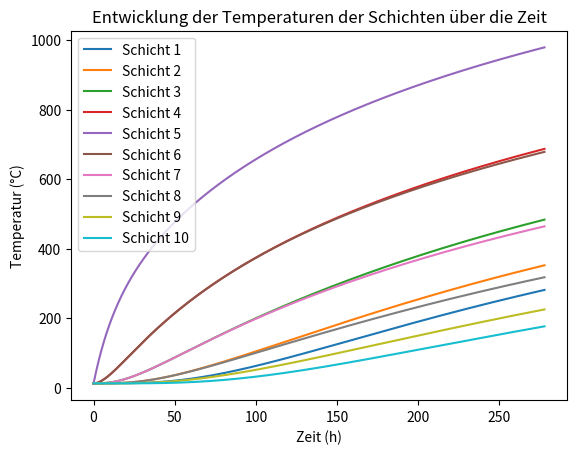

Recreate this plot in Python.
import math
import pandas as pd
import numpy as np
import matplotlib.pyplot as plt
from scipy.integrate import odeint

### Input:
n = 10                                         # Anzahl Schichten
T_ambient = 12                                 # Umgebungstemperatur in °C
T = 12                                         # Anfangstemperatur der Schichten in °C

### Geomotrie Tank:
height = 2                                     # Höhe Tank in m
diameter = 0.69                                # Durchmesser Tank in m
A_node = math.pi * (diameter/2)**2             # Grundfläche
volume = A_node * height                       # Volumen Tank in m^3
m_tank = volume * 1000                         # masse des Tanks 
height_node = height/n                         # höhe einer Schicht
m = m_tank / n                                 # masse einer einzelnen Schicht in kg

### Physikalische Größen:
lambda_w = 1.52                                 # Wasserleitfähigkeit in W/m*K
cw = 4190                                      # spezifische Wärmekapazität J/kg*K
U = 0.50                                       # Wärmedurchgangskoeffizient der Wand in W/M^2*K

#Heizstab
power_heater = 2000 #in Watt bzw J/s
heater_height = 1.1
tolerance = height_node

#Wärmeübertrager
heat_exchanger_inlet_height = 1
heat_exchanger_outlet_height = 1.2

### Erzeugerdaten:
T_s = 0                                  # Einspeisetemperatur in °C
m_s = 0                               # Massenstrom vom Erzeuger kg/s
### Verbraucherdaten:
T_l = 0                                  # Rücklauftemperatur des Verbrauchers in °C
m_l = 0                                     # Massenstrom vom verbraucher kg/s

### effektiver Massflow
m_e = m_s - m_l                                

### Diese Bedingungen beschreiben wie der Fluß im Tank ist für die Bilanzierung
### Befüllen -> delta_1 = 1 und delta_2 = 0
### Entladen -> delta_1 = 0 und delta_2 = 1
if m_e > 0:
    delta_1 = 1
else:
    delta_1 = 0
    
if m_e < 0:
    delta_2 = 1
else:
    delta_2 = 0

### Definition des Differentialgleichungssystems für die Energiegleichungen. T Temperatur und t die Zeit
def differentialgleichungen(T, t):      
    # dTdt ist die Änderungsrate (Ableitung)
    # mithilfe der Funktion wird ein Array erstellt mit gleicher Dimension wie T und die Einträge sind alle 0                  
    dTdt = np.zeros_like(T)
    heater_activated = False
    for i in range(n):
        # Bedingung für die Mantelfläche
        if i == 0 or i == n-1:
            A_lateral_i = math.pi * diameter * height_node + A_node
        else:
            A_lateral_i = math.pi * diameter * height_node
        # Heizstab 1:            
        if not heater_activated and abs(height - heater_height - (i* height_node)) <= tolerance:
            power_heater_i = 1
            heater_activated = True
        else:
            power_heater_i = 0
        # Oberste Schicht:
        if i == 0:
            dTdt[i] = (1 /(m * cw))*(+ m_s *cw * (T_s - T[i])      
                                     - U * A_lateral_i *   (T[i] - T_ambient)   
                                     + delta_2 *m_e*cw* (T[i] - T[i+1])         
                                     - ((A_node*lambda_w)/height_node)*(T[i] - T[i+1])
                                     + power_heater_i * power_heater)
        # Unterste Schicht:    
        elif i == n-1:
            dTdt[i] = (1 /(m * cw))*(+ m_l *cw * (T_l - T[i])  
                                     - U * A_lateral_i *   (T[i] - T_ambient)   
                                     + delta_1 *m_e*cw* (T[i-1] - T[i])        
                                     + ((A_node*lambda_w)/height_node)*(T[i-1] - T[i])
                                     + power_heater_i* power_heater)
        # mittlere Schichten:
        else:
            dTdt[i] = (1 /(m * cw))*(- U * A_lateral_i *   (T[i] - T_ambient)   
                                     + delta_1 *m_e*cw* (T[i-1] - T[i])        
                                     + delta_2 *m_e*cw* (T[i] - T[i+1])         
                                     + ((A_node*lambda_w)/height_node)*(T[i-1] - T[i])
                                     - ((A_node*lambda_w)/height_node)*(T[i] - T[i+1])
                                     + power_heater_i* power_heater)
    return dTdt

### Eine Liste wird mit den Anfangsbedingungen erstellt
T0 = [T] * n

### erstellen einer Liste mit Start, Stop, step
t_values = np.arange(0, 1000000, 300) 

### odeint löst das System. T_values ist ein array mit den verschiednen temperaturen der Schichten
T_values = odeint(differentialgleichungen, T0, t_values) 



### Tabelle für erste und zweite Schicht
#df = pd.DataFrame({'Zeit': t_values, 'Schicht 1' : T_values[:,0], 'Schicht 2' : T_values[:,1]})
#print(df)



# Ausgabe der Temperaturen der Schichten
for i, temp in enumerate(T_values[15]):
    print(f"Schicht {i}: {temp}")

### Plot
for i in range(n):
    plt.plot(t_values/3600, T_values[:, i], label=f'Schicht {i+1}')
plt.xlabel('Zeit (h)')
plt.ylabel('Temperatur (°C)')
plt.title('Entwicklung der Temperaturen der Schichten über die Zeit')
plt.legend()
plt.show()